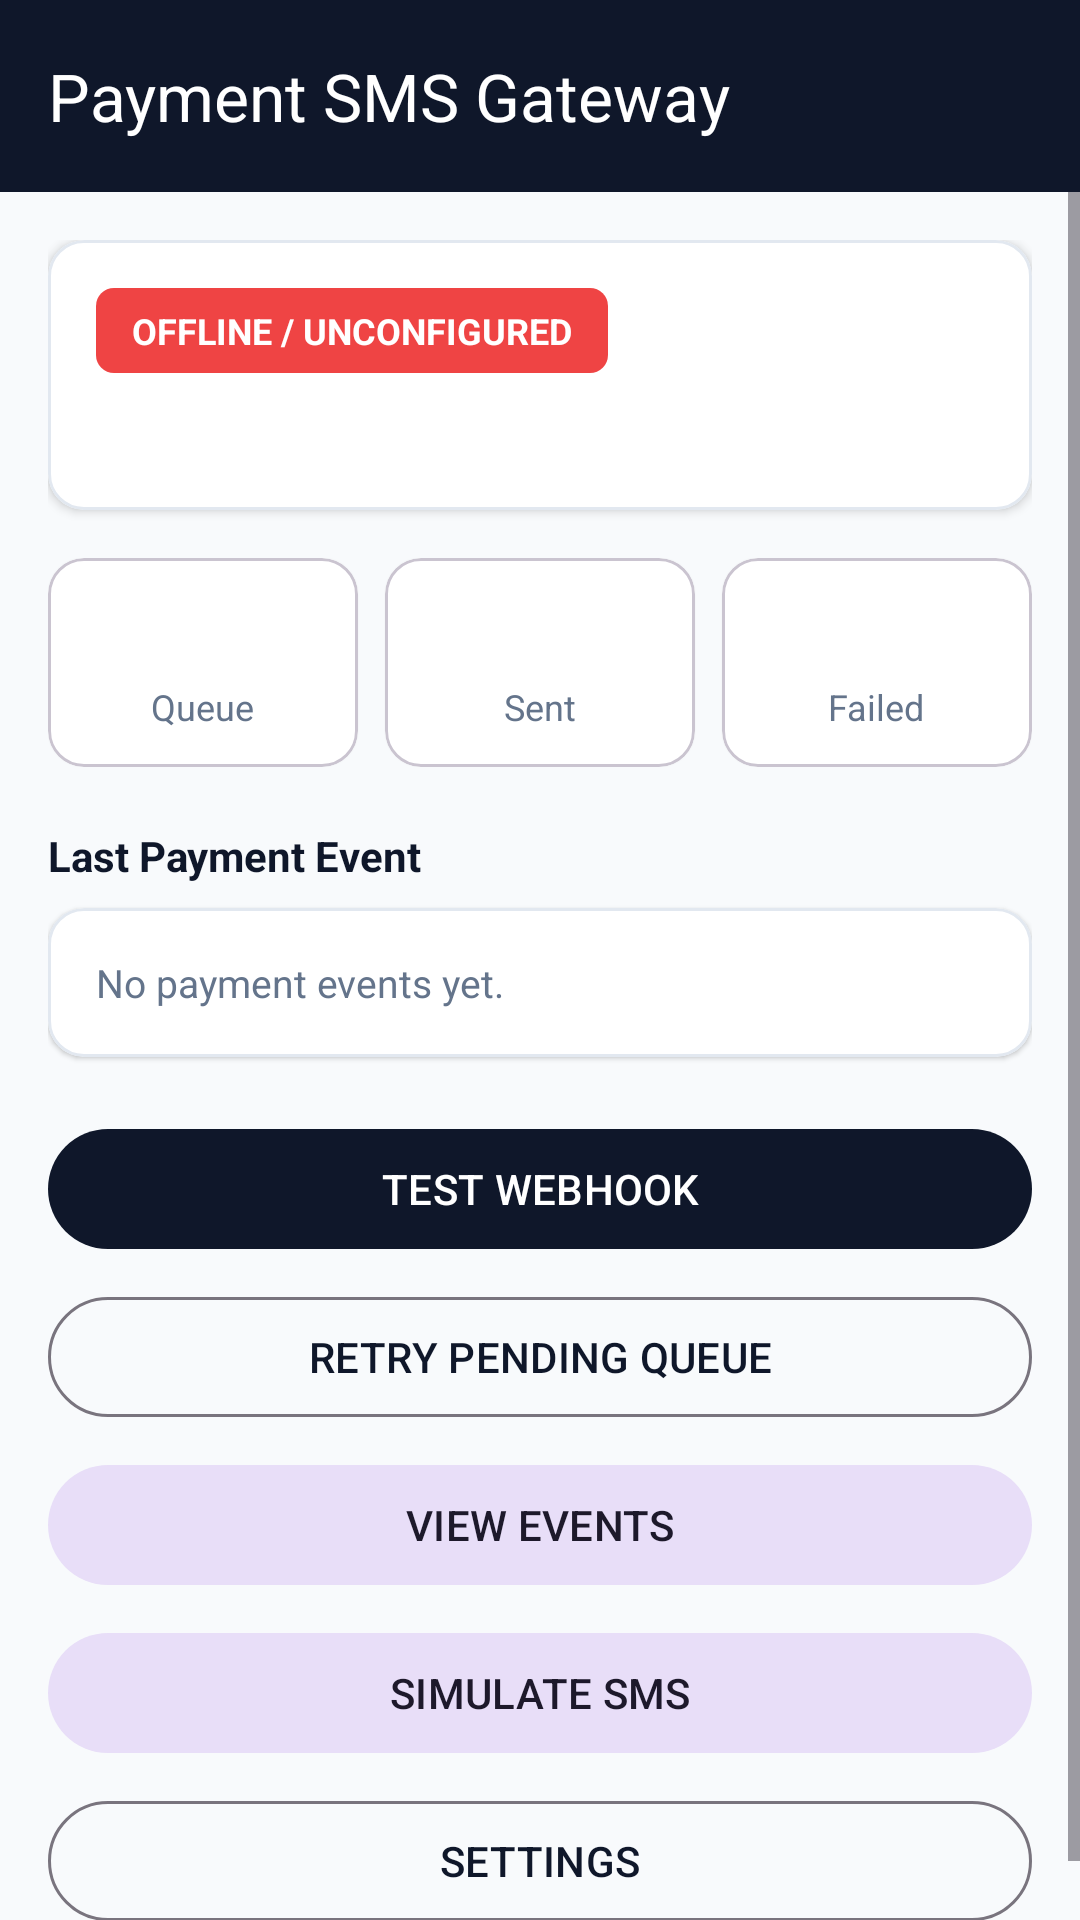

Write the Android layout XML for this screen, with the resource values it uses.
<!-- AndroidManifest.xml: application theme Theme.SMSPaymentForwarder -->
<!-- res/layout/activity_dashboard.xml -->
<?xml version="1.0" encoding="utf-8"?>
<androidx.constraintlayout.widget.ConstraintLayout
    xmlns:android="http://schemas.android.com/apk/res/android"
    xmlns:app="http://schemas.android.com/apk/res-auto"
    xmlns:tools="http://schemas.android.com/tools"
    android:layout_width="match_parent"
    android:layout_height="match_parent"
    android:background="@color/background">

    <com.google.android.material.appbar.MaterialToolbar
        android:id="@+id/toolbar"
        android:layout_width="0dp"
        android:layout_height="?attr/actionBarSize"
        android:background="@color/primary"
        app:title="@string/app_name"
        app:titleTextColor="@android:color/white"
        app:layout_constraintTop_toTopOf="parent"
        app:layout_constraintStart_toStartOf="parent"
        app:layout_constraintEnd_toEndOf="parent" />

    <ScrollView
        android:layout_width="0dp"
        android:layout_height="0dp"
        android:fillViewport="true"
        app:layout_constraintTop_toBottomOf="@id/toolbar"
        app:layout_constraintBottom_toBottomOf="parent"
        app:layout_constraintStart_toStartOf="parent"
        app:layout_constraintEnd_toEndOf="parent">

        <LinearLayout
            android:layout_width="match_parent"
            android:layout_height="wrap_content"
            android:orientation="vertical"
            android:padding="16dp">

            <com.google.android.material.card.MaterialCardView
                android:layout_width="match_parent"
                android:layout_height="wrap_content"
                app:cardBackgroundColor="@color/card_background"
                app:cardCornerRadius="12dp"
                app:cardElevation="2dp"
                app:strokeColor="@color/border_color"
                app:strokeWidth="1dp">

                <LinearLayout
                    android:layout_width="match_parent"
                    android:layout_height="wrap_content"
                    android:orientation="vertical"
                    android:padding="16dp">

                    <TextView
                        android:id="@+id/statusBadge"
                        android:layout_width="wrap_content"
                        android:layout_height="wrap_content"
                        android:background="@drawable/bg_status_offline"
                        android:paddingHorizontal="12dp"
                        android:paddingVertical="6dp"
                        android:text="@string/status_offline"
                        android:textColor="@android:color/white"
                        android:textStyle="bold"
                        android:textSize="12sp"
                        tools:text="ONLINE &amp; READY" />

                    <TextView
                        android:id="@+id/deviceIdText"
                        android:layout_width="match_parent"
                        android:layout_height="wrap_content"
                        android:layout_marginTop="12dp"
                        android:textColor="@color/text_secondary"
                        android:textSize="13sp"
                        tools:text="Device: android-xxx" />
                </LinearLayout>
            </com.google.android.material.card.MaterialCardView>

            <LinearLayout
                android:layout_width="match_parent"
                android:layout_height="wrap_content"
                android:layout_marginTop="16dp"
                android:orientation="horizontal"
                android:weightSum="3">

                <com.google.android.material.card.MaterialCardView
                    android:layout_width="0dp"
                    android:layout_height="wrap_content"
                    android:layout_weight="1"
                    android:layout_marginEnd="6dp"
                    app:cardBackgroundColor="@color/card_background"
                    app:cardCornerRadius="12dp"
                    app:cardElevation="1dp">

                    <LinearLayout
                        android:layout_width="match_parent"
                        android:layout_height="wrap_content"
                        android:gravity="center"
                        android:orientation="vertical"
                        android:padding="12dp">

                        <TextView
                            android:id="@+id/queueCount"
                            android:layout_width="wrap_content"
                            android:layout_height="wrap_content"
                            android:textColor="@color/accent_amber"
                            android:textSize="22sp"
                            android:textStyle="bold"
                            tools:text="0" />

                        <TextView
                            android:layout_width="wrap_content"
                            android:layout_height="wrap_content"
                            android:text="@string/stat_queue"
                            android:textColor="@color/text_secondary"
                            android:textSize="12sp" />
                    </LinearLayout>
                </com.google.android.material.card.MaterialCardView>

                <com.google.android.material.card.MaterialCardView
                    android:layout_width="0dp"
                    android:layout_height="wrap_content"
                    android:layout_weight="1"
                    android:layout_marginHorizontal="3dp"
                    app:cardBackgroundColor="@color/card_background"
                    app:cardCornerRadius="12dp"
                    app:cardElevation="1dp">

                    <LinearLayout
                        android:layout_width="match_parent"
                        android:layout_height="wrap_content"
                        android:gravity="center"
                        android:orientation="vertical"
                        android:padding="12dp">

                        <TextView
                            android:id="@+id/sentCount"
                            android:layout_width="wrap_content"
                            android:layout_height="wrap_content"
                            android:textColor="@color/accent_green"
                            android:textSize="22sp"
                            android:textStyle="bold"
                            tools:text="0" />

                        <TextView
                            android:layout_width="wrap_content"
                            android:layout_height="wrap_content"
                            android:text="@string/stat_sent"
                            android:textColor="@color/text_secondary"
                            android:textSize="12sp" />
                    </LinearLayout>
                </com.google.android.material.card.MaterialCardView>

                <com.google.android.material.card.MaterialCardView
                    android:layout_width="0dp"
                    android:layout_height="wrap_content"
                    android:layout_weight="1"
                    android:layout_marginStart="6dp"
                    app:cardBackgroundColor="@color/card_background"
                    app:cardCornerRadius="12dp"
                    app:cardElevation="1dp">

                    <LinearLayout
                        android:layout_width="match_parent"
                        android:layout_height="wrap_content"
                        android:gravity="center"
                        android:orientation="vertical"
                        android:padding="12dp">

                        <TextView
                            android:id="@+id/failedCount"
                            android:layout_width="wrap_content"
                            android:layout_height="wrap_content"
                            android:textColor="@color/accent_red"
                            android:textSize="22sp"
                            android:textStyle="bold"
                            tools:text="0" />

                        <TextView
                            android:layout_width="wrap_content"
                            android:layout_height="wrap_content"
                            android:text="@string/stat_failed"
                            android:textColor="@color/text_secondary"
                            android:textSize="12sp" />
                    </LinearLayout>
                </com.google.android.material.card.MaterialCardView>
            </LinearLayout>

            <TextView
                android:layout_width="match_parent"
                android:layout_height="wrap_content"
                android:layout_marginTop="20dp"
                android:text="@string/label_last_event"
                android:textColor="@color/text_primary"
                android:textStyle="bold"
                android:textSize="14sp" />

            <com.google.android.material.card.MaterialCardView
                android:layout_width="match_parent"
                android:layout_height="wrap_content"
                android:layout_marginTop="8dp"
                app:cardBackgroundColor="@color/card_background"
                app:cardCornerRadius="12dp"
                app:cardElevation="1dp"
                app:strokeColor="@color/border_color"
                app:strokeWidth="1dp">

                <TextView
                    android:id="@+id/lastEventText"
                    android:layout_width="match_parent"
                    android:layout_height="wrap_content"
                    android:padding="16dp"
                    android:text="@string/no_events_yet"
                    android:textColor="@color/text_secondary"
                    android:textSize="13sp"
                    android:lineSpacingExtra="2dp" />
            </com.google.android.material.card.MaterialCardView>

            <com.google.android.material.button.MaterialButton
                android:id="@+id/btnTestWebhook"
                style="@style/Widget.Material3.Button"
                android:layout_width="match_parent"
                android:layout_height="wrap_content"
                android:layout_marginTop="20dp"
                android:text="@string/btn_test_webhook" />

            <com.google.android.material.button.MaterialButton
                android:id="@+id/btnRetryPending"
                style="@style/Widget.Material3.Button.OutlinedButton"
                android:layout_width="match_parent"
                android:layout_height="wrap_content"
                android:layout_marginTop="8dp"
                android:text="@string/btn_retry_pending" />

            <com.google.android.material.button.MaterialButton
                android:id="@+id/btnViewEvents"
                style="@style/Widget.Material3.Button.TonalButton"
                android:layout_width="match_parent"
                android:layout_height="wrap_content"
                android:layout_marginTop="8dp"
                android:text="@string/btn_view_events" />

            <com.google.android.material.button.MaterialButton
                android:id="@+id/btnSimulateSms"
                style="@style/Widget.Material3.Button.TonalButton"
                android:layout_width="match_parent"
                android:layout_height="wrap_content"
                android:layout_marginTop="8dp"
                android:text="@string/btn_simulate_sms" />

            <com.google.android.material.button.MaterialButton
                android:id="@+id/btnSettings"
                style="@style/Widget.Material3.Button.OutlinedButton"
                android:layout_width="match_parent"
                android:layout_height="wrap_content"
                android:layout_marginTop="8dp"
                android:text="@string/btn_settings" />

        </LinearLayout>
    </ScrollView>
</androidx.constraintlayout.widget.ConstraintLayout>
<!-- resources referenced by this layout -->
<resources>
  <color name="accent_amber">#F59E0B</color>
  <color name="accent_green">#10B981</color>
  <color name="accent_red">#EF4444</color>
  <color name="background">#F8FAFC</color>
  <color name="border_color">#E2E8F0</color>
  <color name="card_background">#FFFFFF</color>
  <color name="primary">#0F172A</color>
  <color name="text_primary">#0F172A</color>
  <color name="text_secondary">#64748B</color>
  <!-- drawable bg_status_offline (drawable) -->
  <?xml version="1.0" encoding="utf-8"?>
  <shape xmlns:android="http://schemas.android.com/apk/res/android"
      android:shape="rectangle">
      <solid android:color="@color/accent_red" />
      <corners android:radius="6dp" />
  </shape>
  <string name="app_name">Payment SMS Gateway</string>
  <string name="btn_retry_pending">RETRY PENDING QUEUE</string>
  <string name="btn_settings">SETTINGS</string>
  <string name="btn_simulate_sms">SIMULATE SMS</string>
  <string name="btn_test_webhook">TEST WEBHOOK</string>
  <string name="btn_view_events">VIEW EVENTS</string>
  <string name="label_last_event">Last Payment Event</string>
  <string name="no_events_yet">No payment events yet.</string>
  <string name="stat_failed">Failed</string>
  <string name="stat_queue">Queue</string>
  <string name="stat_sent">Sent</string>
  <string name="status_offline">OFFLINE / UNCONFIGURED</string>
  <style name="Theme.SMSPaymentForwarder" parent="Theme.Material3.Light.NoActionBar">
          <item name="colorPrimary">@color/primary</item>
          <item name="colorPrimaryVariant">@color/primary_variant</item>
          <item name="colorSecondary">@color/accent</item>
          <item name="android:windowBackground">@color/background</item>
          <item name="android:statusBarColor">@color/primary</item>
          <item name="android:windowLightStatusBar">false</item>
      </style>
  <color name="primary_variant">#1E293B</color>
  <color name="accent">#0EA5E9</color>
</resources>
